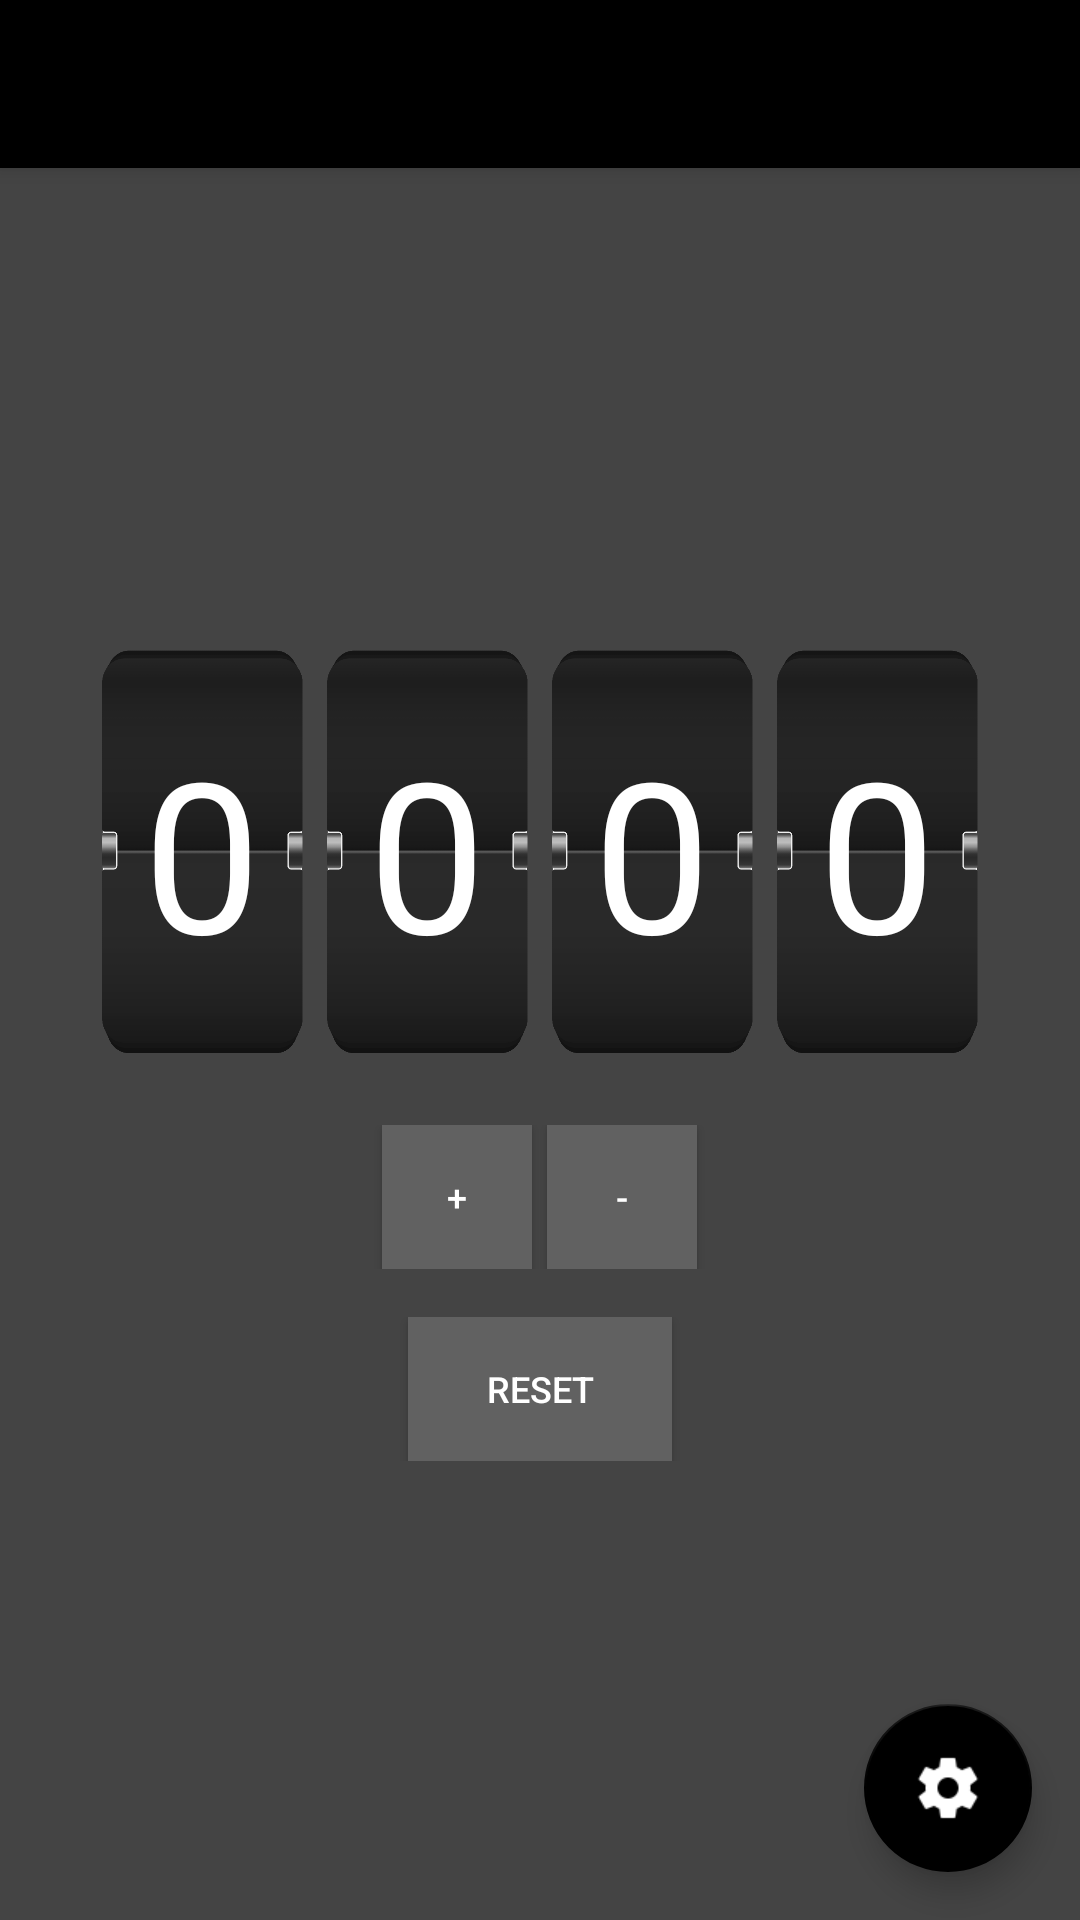

Produce the Android XML layout that renders to this screen, including the resource entries it uses.
<!-- AndroidManifest.xml: application theme AppTheme -->
<!-- res/layout/main.xml -->
<androidx.coordinatorlayout.widget.CoordinatorLayout
	xmlns:android="http://schemas.android.com/apk/res/android"
	xmlns:app="http://schemas.android.com/apk/res-auto"
	xmlns:tools="http://schemas.android.com/tools"
	android:layout_width="match_parent"
	android:layout_height="match_parent"
	android:fitsSystemWindows="true">
	<com.google.android.material.appbar.AppBarLayout
		android:layout_width="match_parent"
		android:layout_height="wrap_content"
		android:theme="@style/AppTheme.AppBarOverlay">
		<androidx.appcompat.widget.Toolbar
			android:id="@+id/_toolbar"
			android:layout_width="match_parent"
			android:layout_height="?attr/actionBarSize"
			app:popupTheme="@style/AppTheme.PopupOverlay"
			app:layout_collapseMode="pin"/>
	</com.google.android.material.appbar.AppBarLayout>
	<LinearLayout
		android:layout_width="match_parent"
		android:layout_height="match_parent"
		android:orientation="vertical"
		app:layout_behavior="@string/appbar_scrolling_view_behavior">
		<LinearLayout
			android:id="@+id/linear4"
			android:layout_width="match_parent"
			android:layout_height="match_parent"
			android:padding="8dp"
			android:background="#444444"
			android:gravity="center_horizontal|center_vertical"
			android:orientation="vertical">
			<LinearLayout
				android:id="@+id/linear5"
				android:layout_width="match_parent"
				android:layout_height="wrap_content"
				android:padding="8dp"
				android:gravity="center_horizontal|center_vertical"
				android:orientation="horizontal">
				<LinearLayout
					android:id="@+id/linear6"
					android:layout_width="75dp"
					android:layout_height="150dp"
					android:padding="8dp"
					android:background="@drawable/counter_bg_1"
					android:gravity="center_horizontal|center_vertical"
					android:orientation="vertical">
					<TextView
						android:id="@+id/thousand"
						android:layout_width="wrap_content"
						android:layout_height="wrap_content"
						android:padding="8dp"
						android:text="0"
						android:textSize="70sp"
						android:textColor="#FFFFFF"/>
				</LinearLayout>
				<LinearLayout
					android:id="@+id/linear7"
					android:layout_width="75dp"
					android:layout_height="150dp"
					android:padding="8dp"
					android:background="@drawable/counter_bg_1"
					android:gravity="center_horizontal|center_vertical"
					android:orientation="vertical">
					<TextView
						android:id="@+id/hundred"
						android:layout_width="wrap_content"
						android:layout_height="wrap_content"
						android:padding="8dp"
						android:gravity="left"
						android:text="0"
						android:textSize="70sp"
						android:textColor="#FFFFFF"/>
				</LinearLayout>
				<LinearLayout
					android:id="@+id/linear8"
					android:layout_width="75dp"
					android:layout_height="150dp"
					android:padding="8dp"
					android:background="@drawable/counter_bg_1"
					android:gravity="center_horizontal|center_vertical"
					android:orientation="vertical">
					<TextView
						android:id="@+id/ten"
						android:layout_width="wrap_content"
						android:layout_height="wrap_content"
						android:padding="8dp"
						android:gravity="left"
						android:text="0"
						android:textSize="70sp"
						android:textColor="#FFFFFF"/>
				</LinearLayout>
				<LinearLayout
					android:id="@+id/linear9"
					android:layout_width="75dp"
					android:layout_height="150dp"
					android:padding="8dp"
					android:background="@drawable/counter_bg_1"
					android:gravity="center_horizontal|center_vertical"
					android:orientation="vertical">
					<TextView
						android:id="@+id/one"
						android:layout_width="wrap_content"
						android:layout_height="wrap_content"
						android:padding="8dp"
						android:gravity="left"
						android:text="0"
						android:textSize="70sp"
						android:textColor="#FFFFFF"/>
				</LinearLayout>
			</LinearLayout>
			<LinearLayout
				android:id="@+id/linear11"
				android:layout_width="match_parent"
				android:layout_height="wrap_content"
				android:padding="8dp"
				android:gravity="center_horizontal|center_vertical"
				android:orientation="horizontal">
				<Button
					android:id="@+id/plus"
					android:layout_width="50dp"
					android:layout_height="wrap_content"
					android:padding="8dp"
					android:background="#616161"
					android:gravity="center_horizontal|center_vertical"
					android:text="+"
					android:textSize="12sp"
					android:textColor="#FFFFFF"/>
				<LinearLayout
					android:id="@+id/linear13"
					android:layout_width="5dp"
					android:layout_height="match_parent"
					android:padding="8dp"
					android:orientation="vertical"/>
				<Button
					android:id="@+id/minus"
					android:layout_width="50dp"
					android:layout_height="wrap_content"
					android:padding="8dp"
					android:background="#616161"
					android:gravity="center_horizontal|center_vertical"
					android:text="-"
					android:textSize="12sp"
					android:textColor="#FFFFFF"/>
			</LinearLayout>
			<LinearLayout
				android:id="@+id/linear12"
				android:layout_width="match_parent"
				android:layout_height="wrap_content"
				android:padding="8dp"
				android:gravity="center_horizontal|center_vertical"
				android:orientation="horizontal">
				<Button
					android:id="@+id/reset"
					android:layout_width="wrap_content"
					android:layout_height="wrap_content"
					android:padding="8dp"
					android:background="#616161"
					android:text="RESET"
					android:textSize="12sp"
					android:textColor="#FFFFFF"/>
			</LinearLayout>
		</LinearLayout>
	</LinearLayout>
	<com.google.android.material.floatingactionbutton.FloatingActionButton
		android:id="@+id/_fab"
		android:layout_width="wrap_content"
		android:layout_height="wrap_content"
		android:layout_margin="16dp"
		android:layout_gravity="right|bottom"
		app:srcCompat="@drawable/ic_settings_white"/>
</androidx.coordinatorlayout.widget.CoordinatorLayout>
<!-- resources referenced by this layout -->
<resources>
  <!-- drawable counter_bg_1: png bitmap (drawable-xhdpi, 9556 bytes) -->
  <!-- drawable ic_settings_white: png bitmap (drawable-xhdpi, 796 bytes) -->
  <style name="AppTheme.AppBarOverlay" parent="ThemeOverlay.AppCompat.Dark.ActionBar" />
  <style name="AppTheme.PopupOverlay" parent="ThemeOverlay.AppCompat.Light" />
  <style name="AppTheme" parent="Theme.AppCompat.Light.NoActionBar">
  		<item name="colorPrimary">@color/colorPrimary</item>
  		<item name="colorPrimaryDark">@color/colorPrimaryDark</item>
  		<item name="colorAccent">@color/colorAccent</item>
  		<item name="colorControlHighlight">@color/colorControlHighlight</item>
  		<item name="colorControlNormal">@color/colorControlNormal</item>
  		<item name="android:statusBarColor">#000000</item>
  	</style>
  <color name="colorPrimary">#000000</color>
  <color name="colorPrimaryDark">#212121</color>
  <color name="colorAccent">#000000</color>
  <color name="colorControlHighlight">#BDBDBD</color>
  <color name="colorControlNormal">#757575</color>
</resources>
